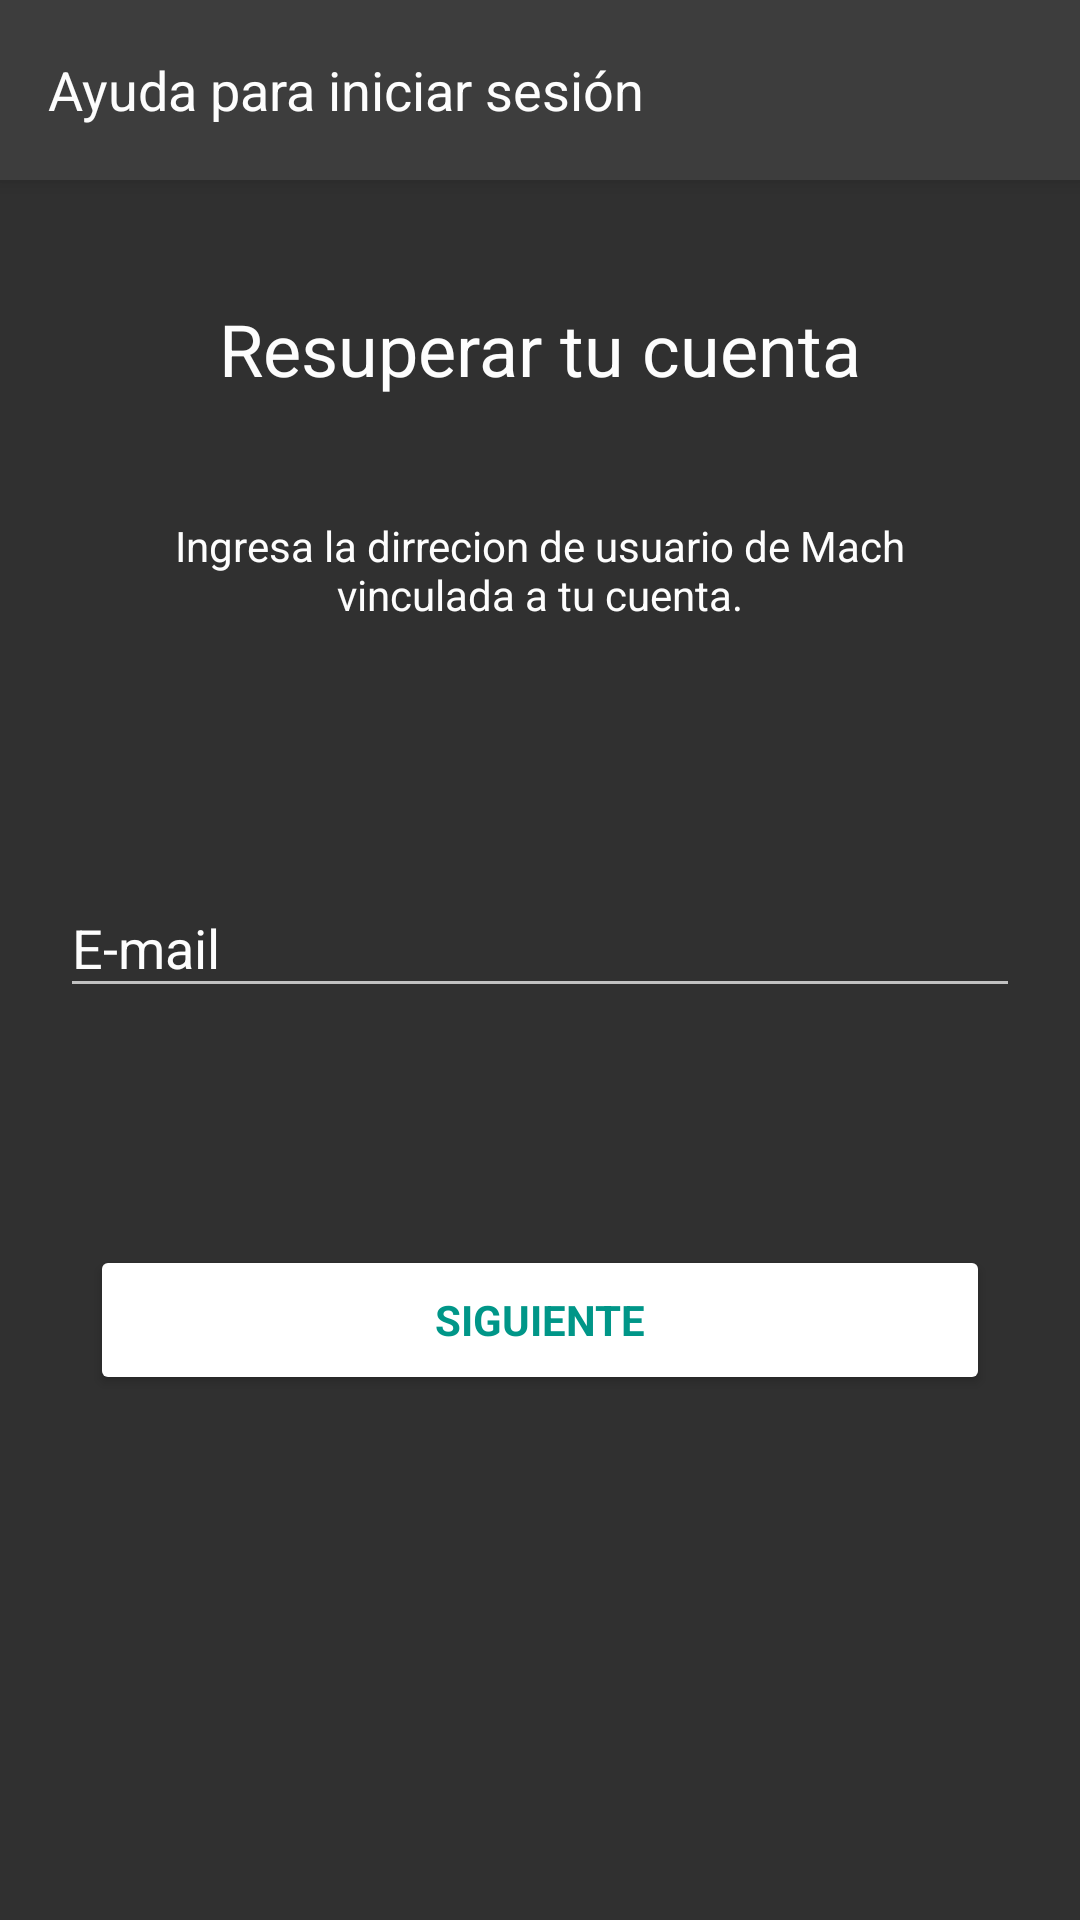

Here is an Android app screen rendered from its layout file. Give the layout XML and the strings, colors and styles it references.
<!-- AndroidManifest.xml: application theme Theme.AppCompat.NoActionBar -->
<!-- res/layout/activity_recuperar.xml -->
<?xml version="1.0" encoding="utf-8"?>
<RelativeLayout xmlns:android="http://schemas.android.com/apk/res/android"
    xmlns:app="http://schemas.android.com/apk/res-auto"
    xmlns:tools="http://schemas.android.com/tools"
    android:layout_width="match_parent"
    android:layout_height="match_parent"
    tools:context=".Recuperar">

    <include
        android:id="@+id/tool_bar"
        layout="@layout/tool_ayuda" />

    <TextView
        android:id="@+id/txt_tituloRecuperar"
        android:layout_width="wrap_content"
        android:layout_height="wrap_content"
        android:layout_alignParentTop="true"
        android:layout_centerHorizontal="true"
        android:layout_marginTop="100dp"
        android:text="@string/cuenta_recuperar"
        android:textColor="@color/colorBlanco"
        android:textSize="24sp" />

    <TextView
        android:id="@+id/textView3"
        android:layout_width="wrap_content"
        android:layout_height="wrap_content"
        android:layout_alignParentStart="true"
        android:layout_below="@+id/txt_tituloRecuperar"
        android:padding="40dp"
        android:text="@string/texto_ayuda"
        android:textAlignment="center"
        android:textColor="@color/colorBlanco"
        android:textSize="14sp" />

    <android.support.design.widget.TextInputLayout
        android:id="@+id/email"
        android:layout_width="match_parent"
        android:layout_height="wrap_content"
        android:layout_alignParentStart="true"
        android:layout_centerVertical="true"
        android:paddingLeft="20dp"
        android:paddingRight="20dp"
        android:textColorHint="@color/colorBlanco"
        app:errorEnabled="true">

        <android.support.design.widget.TextInputEditText
            android:id="@+id/us"
            android:layout_width="match_parent"
            android:layout_height="wrap_content"
            android:hint="@string/e_mail"
            android:inputType="textEmailAddress"
            android:textColor="@color/colorBlanco"/>

    </android.support.design.widget.TextInputLayout>

    <Button
        android:id="@+id/enviar"
        style="?android:textAppearanceSmall"
        android:layout_width="300sp"
        android:layout_height="50dp"
        android:layout_alignParentBottom="true"
        android:layout_centerHorizontal="true"
        android:layout_marginBottom="175dp"
        android:backgroundTint="@android:color/white"
        android:text="@string/siguiente"
        android:textColor="@color/colorPrimary"
        android:textStyle="bold" />


</RelativeLayout>
<!-- res/layout/tool_ayuda.xml (included above) -->
<?xml version="1.0" encoding="utf-8"?>
<android.support.v7.widget.Toolbar xmlns:android="http://schemas.android.com/apk/res/android"
    xmlns:app="http://schemas.android.com/apk/res-auto"
    android:id="@+id/toolbar"
    android:layout_width="match_parent"
    android:layout_height="60dp"
    app:titleTextColor="@color/negro"
    android:background="@color/gris2"
    android:elevation="4dp">

    <TextView
        android:id="@+id/txt_buscar"
        android:layout_width="wrap_content"
        android:layout_height="wrap_content"
        android:layout_alignParentStart="true"
        android:text="@string/ayuda"
        android:textColor="@color/colorBlanco"
        android:textSize="18sp" />



</android.support.v7.widget.Toolbar>
<!-- resources referenced by this layout -->
<resources>
  <color name="colorBlanco">#fdfdfd</color>
  <color name="colorPrimary">#009688</color>
  <color name="gris2">#3d3d3d</color>
  <color name="negro">#b9000000</color>
  <string name="ayuda">Ayuda para iniciar sesión</string>
  <string name="cuenta_recuperar">Resuperar tu cuenta</string>
  <string name="e_mail">E-mail</string>
  <string name="siguiente">Siguiente</string>
  <string name="texto_ayuda">Ingresa la dirrecion de usuario de Mach vinculada a tu cuenta.</string>
</resources>
